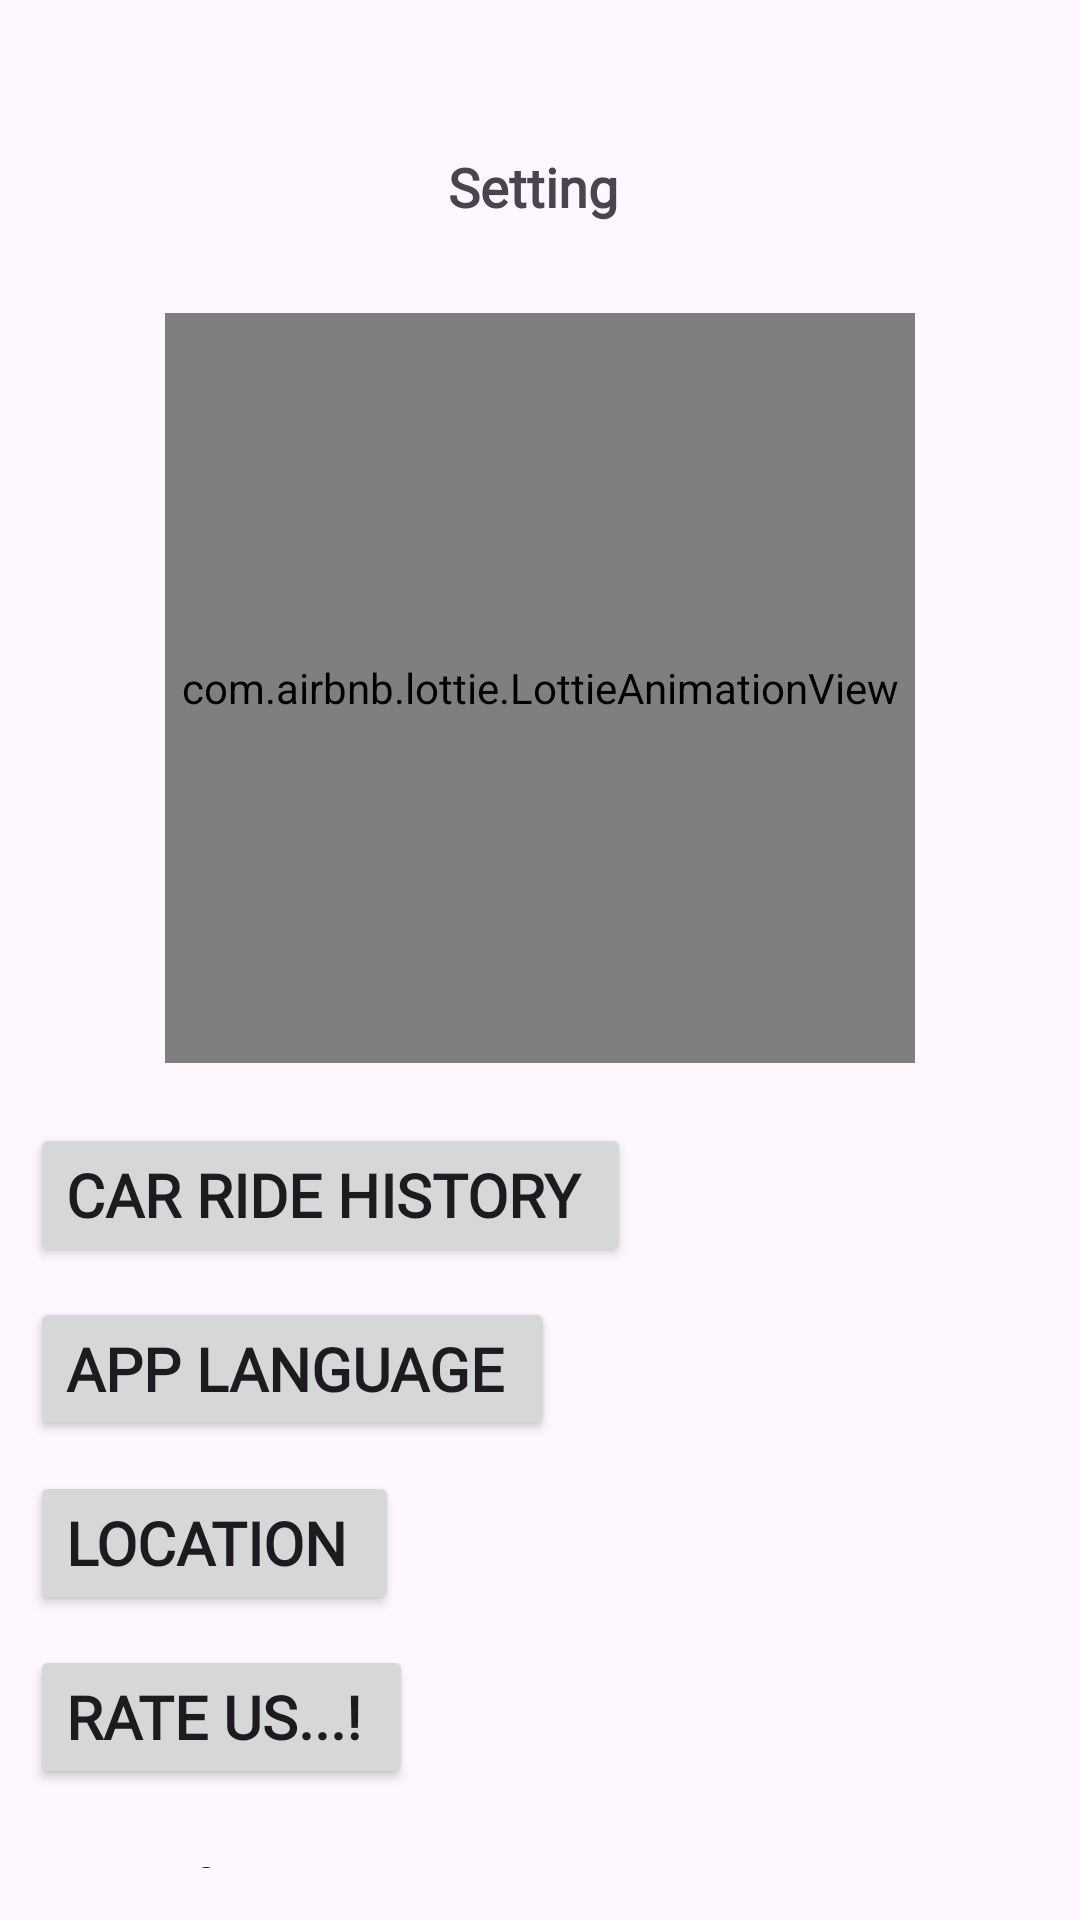

Produce the Android XML layout that renders to this screen, including the resource entries it uses.
<!-- AndroidManifest.xml: application theme Theme.FirstTask -->
<!-- res/layout/activity_settings.xml -->
<?xml version="1.0" encoding="utf-8"?>
<LinearLayout
    xmlns:android="http://schemas.android.com/apk/res/android"
    xmlns:app="http://schemas.android.com/apk/res-auto"
    xmlns:tools="http://schemas.android.com/tools"
    android:id="@+id/main"
    android:layout_width="match_parent"
    android:layout_height="match_parent"
    tools:context=".Contact_Us"
    android:orientation="vertical"
    >
    <TextView
        android:layout_width="wrap_content"
        android:layout_height="wrap_content"
        android:layout_gravity="center_horizontal"
        android:layout_marginTop="50dp"
        android:fontFamily="@font/alfa_slab_one"
        android:text="Setting "
        android:textSize="18dp"
        android:textStyle="bold"
        android:layout_marginBottom="30dp"

        />

    <com.airbnb.lottie.LottieAnimationView
        android:layout_width="250dp"
        android:layout_height="250dp"
        app:lottie_fileName="SettingAnimation.json"
        android:layout_gravity="center_horizontal"
        app:lottie_autoPlay="true"
        app:lottie_loop="true"
        app:lottie_speed="1"
        android:layout_marginBottom="10dp"
        />
    <Button
        android:layout_width="wrap_content"
        android:layout_height="wrap_content"
        android:layout_marginBottom="10dp"
        android:layout_marginTop="10dp"
        android:fontFamily="@font/autour_one"
        android:text="Car Ride History "
        android:textSize="20dp"
        android:textStyle="bold"
        android:layout_marginLeft="10dp"
        />
    <Button
        android:layout_width="wrap_content"
        android:layout_height="wrap_content"
        android:layout_marginBottom="10dp"
        android:fontFamily="@font/autour_one"
        android:text="App Language "
        android:textSize="20dp"
        android:textStyle="bold"
        android:layout_marginLeft="10dp"
        />
    <Button
        android:layout_width="wrap_content"
        android:layout_height="wrap_content"
        android:layout_marginBottom="10dp"
        android:fontFamily="@font/autour_one"
        android:text="Location "
        android:textSize="20dp"
        android:textStyle="bold"
        android:layout_marginLeft="10dp"
        />
    <Button
        android:layout_width="wrap_content"
        android:layout_height="wrap_content"
        android:layout_marginBottom="10dp"
        android:fontFamily="@font/autour_one"
        android:text="Rate Us...! "
        android:textSize="20dp"
        android:textStyle="bold"
        android:layout_marginLeft="10dp"
        />
    <TextView
        android:id="@+id/installationIdView"
        android:layout_width="match_parent"
        android:layout_height="wrap_content"
        android:text="Loading Installation ID..."
        android:textSize="16sp"
        android:textColor="#000000"
        android:padding="16dp"
        android:textIsSelectable="true"/>


</LinearLayout>
<!-- resources referenced by this layout -->
<resources>
  <style name="Theme.FirstTask" parent="Base.Theme.FirstTask" />
  <style name="Base.Theme.FirstTask" parent="Theme.Material3.DayNight.NoActionBar">
          
          
  
      </style>
</resources>
